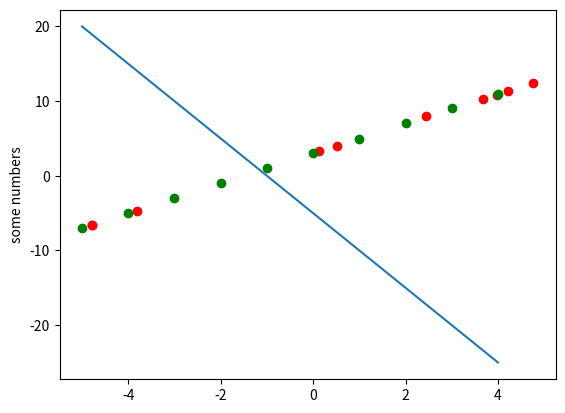

Write the Python code that produced this figure.
import random
import numpy as np
import matplotlib

def f(x):
    return x * 2 + 3 + random.uniform(-0.1, 0.1)

def normal_f(x, k, b):
    return x * k + b
n = 10
m = 4
a, b = -5, 5
edu = []
test = []
edux = []
testx = []
for i in range(n):
    x = random.uniform(a, b)
    edux.append(x)
    edu.append(f(x))
edu = np.array(edu)
edux = np.array(edux)
for i in range(a, b):
    x = i
    testx.append(x)
    test.append(f(x))
test = np.array(test)
testx = np.array(testx)
print(test)

import matplotlib.pyplot as plt
plt.plot(edux, edu, 'ro')
plt.plot(testx, test, 'go')
plt.ylabel('some numbers')
print(testx)
print('--------------------------------------')
min_error = float("inf")
error = 0
best_k, best_b = 0, 0 
for k in range(-5, 5):
    for b in range(-5, 5):
        for i in range(len(testx)):
            x = testx[i]
            y = k*x + b 
            error += (abs(y - test[i]))
            print(y - test[i])
            # print(abs(y - test[i]))
        if error < min_error:
            min_error = error
            best_k, best_b = k, b
min_error

normal_y = normal_f(testx, best_k, best_b)
plt.plot(testx, normal_y)
plt.show()

